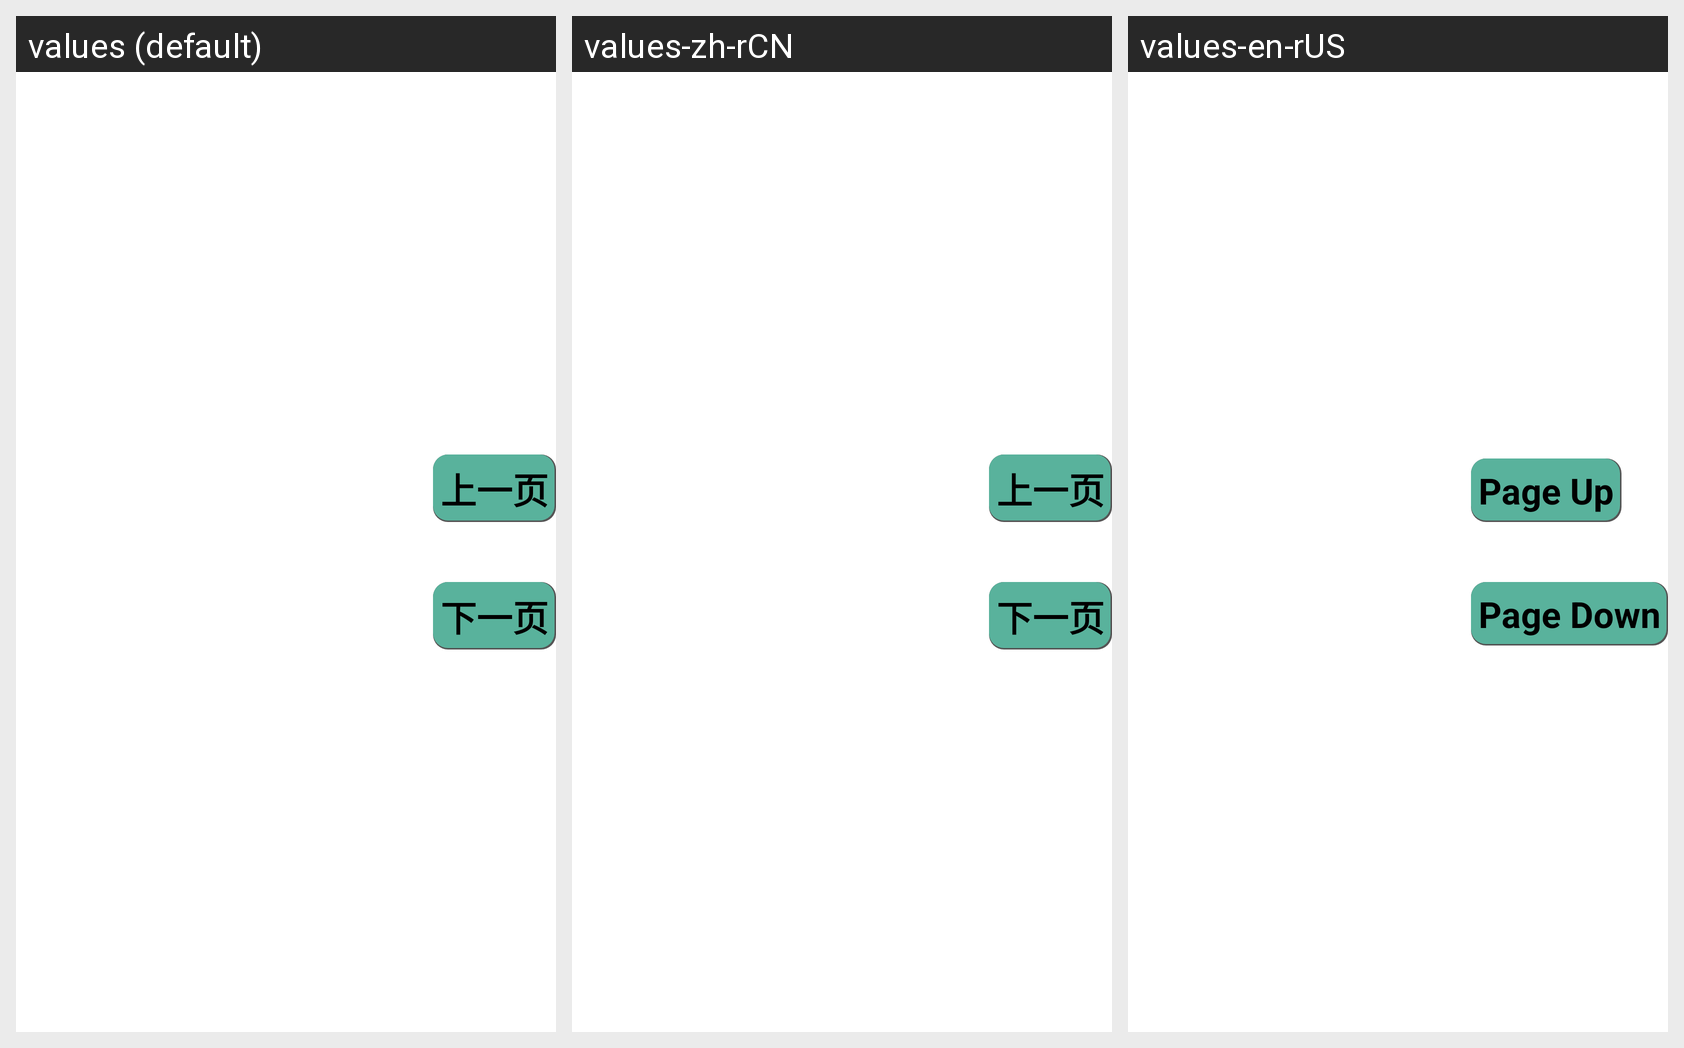

Here is an Android app screen in its default locale and in the app's own translations. Write out the translated-string differences for the strings that appear on this screen.
Android screen res/layout/fragment_chanpin_sc.xml rendered under 3 locales, left to right: values (default), values-zh-rCN, values-en-rUS. Device: Nexus 5 (rendered at 1080×1920; each locale shown at half size, 540×960, under a caption strip naming it); theme Theme.YcAllBlueTooth2.
Strings drawn on this screen, with the default value and each locale's value (text and hints the layout hard-codes, and strings that could not be matched under every locale, appear in the picture but are not listed):

shangyiye
  values: 上一页
  values-zh-rCN: 上一页
  values-en-rUS: Page Up

xiayiye
  values: 下一页
  values-zh-rCN: 下一页
  values-en-rUS: Page Down
